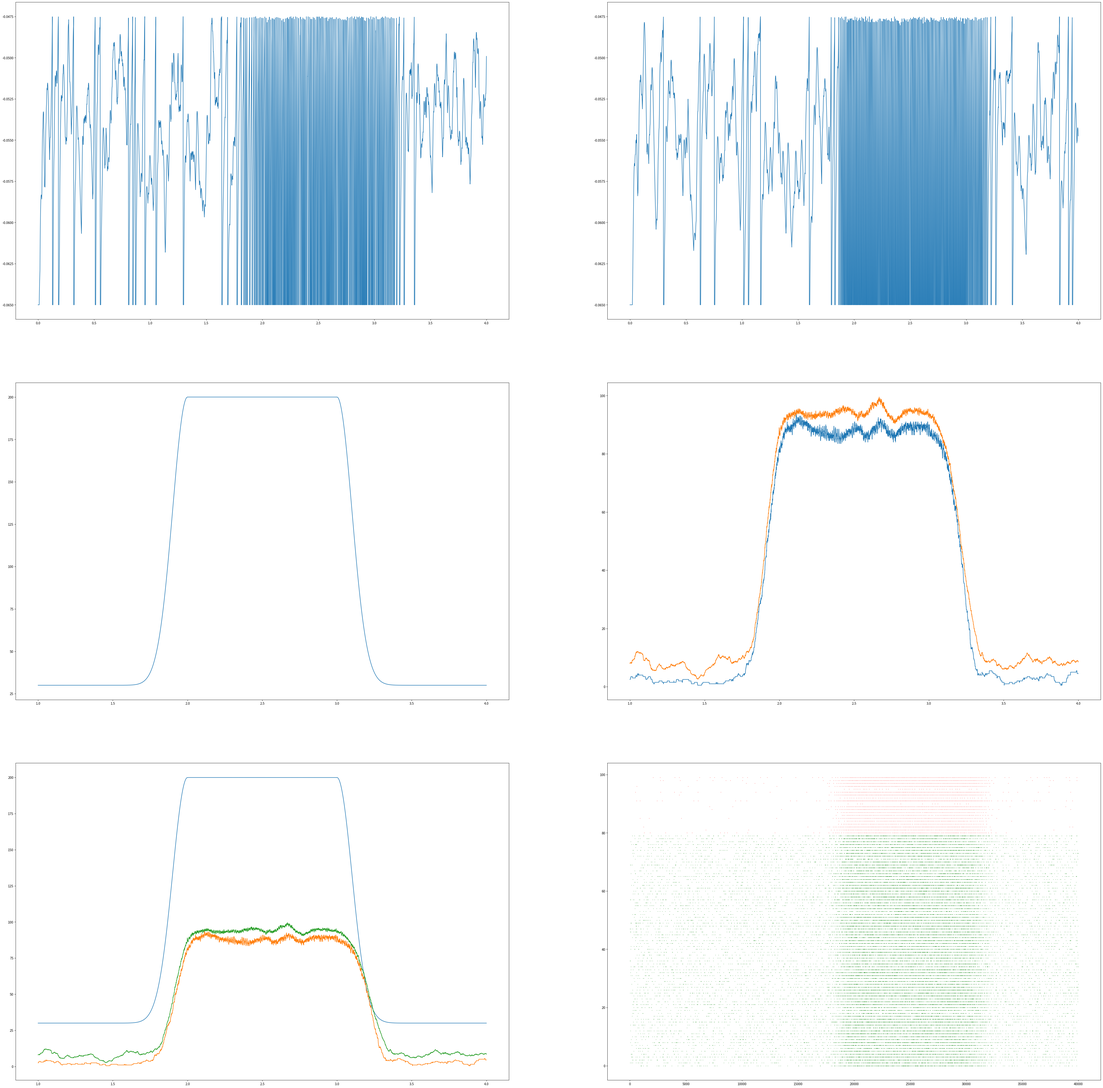

Reproduce this figure in Python. (Note: this script raises an exception after producing the figure.)
#########################################################################################
# AdEx Network                                                                          #
# 1.Use numpy only to build the network                                                 #
# 2.Set the path for the verilog                                                        #
#########################################################################################

import numpy as np
import matplotlib.pyplot as plt
import re
import os

# 总的神经元数量
Num=100
# 输入的最大幅值
AmpStim=200 # 80,92
# 输入的持续时间
plat = 1000
# 输入的噪声强度
TauP=100
# 静息时的输入强度
rest=30
# 突触的传递时间
tau_S=10.0

#########################################################################################
# units and constants                                                                   #
# Unified as a standard unit                                                            #
#########################################################################################

ms=1e-3
mV=1e-3
mA=1e-3
nA=1e-9
pA=1e-12
nS=1e-9
pF=1e-12

# whole world time
tick_time=0
# minium gap time3
dt=0.1*ms
# total time
TotTime=4000*ms
# time of fire
fire1_num=0
fire2_num=0
time_sim=np.arange(0, TotTime, dt)
# average data analysis
bin_num=1000
N1=int(Num*0.2)
N2=int(Num*0.8)
N_in=int(Num*0.8)
# create neurons
G1_Group=[]
G2_Group=[]
G_Group=[]
P2_Group=[]
# something to record
fire1_result=[]
fire2_result=[]
fire1_result_bin=[]
fire2_result_bin=[]
neuron1_potential_bin = []
neuron2_potential_bin = []
test_input_index=0
global fire_matrix1, fire_matrix2
fire_matrix1=np.zeros((N1, len(time_sim)))
fire_matrix2=np.zeros((N2, len(time_sim)))

def bin_data(data):
    try:    
        return np.mean(data[len(data)-bin_num:len(data)])
    except:
        return data[len(data)-1]

def extract_number_from_string(s):
    match = re.search(r'_(\d+)$', s)
    if match:
        return int(match.group(1))
    else:
        return None

#########################################################################################    
# AdEx neuron model                                                                     #
# define its characteristic parameter                                                   #
#########################################################################################

class AdExNeuron:
    def __init__(self, name, V_Neuron, w_adaptive, G_Synapsis_Excitatory, G_Synapsis_Inhibitory, 
                 E_Excitatory, E_Inhibitory, E_local, G_local, V_disturb, V_Excitatory_Threshold,C_Membrane, 
                 a_w_adaptive, tau_w_adaptive,
                 tau_Synapsis,
                 V_Reset_Threshold, V_Reset, b_w_adaptive,
                 I_Synapsis, T_refractory, T_rest,
                 Connecting_Neuron, Q_Synapsis, Probability_Connecting):
        # variable parameters
        self.name = name
        self.V_Neuron = V_Neuron
        self.w_adaptive = w_adaptive
        self.G_Synapsis_Excitatory = G_Synapsis_Excitatory
        self.G_Synapsis_Inhibitory = G_Synapsis_Inhibitory
        # fixed parameters
        self.E_Excitatory = E_Excitatory
        self.E_Inhibitory = E_Inhibitory
        self.E_local = E_local
        self.G_local = G_local
        self.V_disturb = V_disturb
        self.V_Excitatory_Threshold = V_Excitatory_Threshold
        self.C_Membrane = C_Membrane
        self.T_refractory = T_refractory
        # adaptive parameters
        self.a_w_adaptive = a_w_adaptive
        self.tau_w_adaptive = tau_w_adaptive
        self.tau_Synapsis = tau_Synapsis
        # reset parameters
        self.V_Reset_Threshold = V_Reset_Threshold
        self.V_Reset = V_Reset
        self.b_w_adaptive = b_w_adaptive
        self.I_Synapsis = I_Synapsis
        self.T_rest = T_rest
        # connecting neurons
        self.Connecting_Neuron = Connecting_Neuron
        self.Q_Synapsis = Q_Synapsis
        self.Probability_Connecting = Probability_Connecting
    def refresh_membrane_potential(self):
        if self.T_rest<=0:
            self.V_Neuron =self.V_Neuron+dt*(self.G_Synapsis_Excitatory*(self.E_Excitatory-self.V_Neuron)+
                                        self.G_Synapsis_Inhibitory*(self.E_Inhibitory-self.V_Neuron)+
                                        self.G_local*(self.E_local-self.V_Neuron)+
                                        self.G_local*self.V_disturb*np.exp((self.V_Neuron-self.V_Excitatory_Threshold)/self.V_disturb)-
                                        self.w_adaptive+self.I_Synapsis
                                        )/self.C_Membrane
        else:
            self.T_rest=self.T_rest-dt
    def refresh_w_adaptive(self):
        self.w_adaptive = self.w_adaptive+dt*(self.a_w_adaptive*(self.V_Neuron-self.E_local)-self.w_adaptive)/self.tau_w_adaptive
    def refresh_G_Synapsis_Excitatory(self):
        self.G_Synapsis_Excitatory = self.G_Synapsis_Excitatory-dt*self.G_Synapsis_Excitatory/self.tau_Synapsis
    def refresh_G_Synapsis_Inhibitory(self):
        self.G_Synapsis_Inhibitory = self.G_Synapsis_Inhibitory-dt*self.G_Synapsis_Inhibitory/self.tau_Synapsis
    def fire(self, num1, num2):
        global fire_matrix
        # refresh self parameter
        self.V_Neuron = self.V_Reset
        self.w_adaptive = self.w_adaptive+self.b_w_adaptive
        self.T_rest=self.T_refractory
        # refresh the G_Synapsis
        # print(self.name)
        if self.name[1]=='1':
            num1=num1+1
            fire_matrix1[extract_number_from_string(self.name)-1,test_input_index]=2
            for neuron1 in self.Connecting_Neuron:
                neuron1.G_Synapsis_Inhibitory=neuron1.G_Synapsis_Inhibitory+self.Q_Synapsis
        if self.name[1]=='2':
            num2=num2+1
            fire_matrix2[extract_number_from_string(self.name)-1,test_input_index]=2
            for neuron2 in self.Connecting_Neuron:
                neuron2.G_Synapsis_Excitatory=neuron2.G_Synapsis_Excitatory+self.Q_Synapsis
        return num1, num2
    def judge_fire(self, num1, num2):
        if self.V_Neuron>self.V_Reset_Threshold:
            num1, num2=self.fire(num1, num2)
        else:
            pass
        return num1, num2
    def Add_Synapsis(self, Synapsis):
        self.Connecting_Neuron.append(Synapsis)

# Initialize the FS and RS neuron
# All the parameters are got from the paper
Fast_Spiking_neuron=AdExNeuron(name="G1_1",V_Neuron=-65*mV, w_adaptive=0.0*pA, G_Synapsis_Excitatory=0.0*nS, G_Synapsis_Inhibitory=0.0*nS,
                                E_Excitatory=0.0*mV, E_Inhibitory=-80*mV, E_local=-65*mV, G_local=10*nS, V_disturb=0.5*mV, V_Excitatory_Threshold=-48*mV, C_Membrane=200*pF,
                                a_w_adaptive=0.0*nS, tau_w_adaptive=1.0*ms,
                                tau_Synapsis=5.0*ms,
                                V_Reset_Threshold=-47.5*mV, V_Reset=-65*mV, b_w_adaptive=0.0*pA,
                                I_Synapsis=0.0*pA, T_refractory=5*ms, T_rest=0*ms,
                                Connecting_Neuron=[], Q_Synapsis=5.0*nS, Probability_Connecting=0.05)
Regular_Spiking_neuron=AdExNeuron(name="G2_1",V_Neuron=-65*mV, w_adaptive=0.0*pA, G_Synapsis_Excitatory=0.0*nS, G_Synapsis_Inhibitory=0.0*nS,
                                E_Excitatory=0.0*mV, E_Inhibitory=-80*mV, E_local=-65*mV, G_local=10*nS, V_disturb=2*mV, V_Excitatory_Threshold=-50*mV, C_Membrane=200*pF,
                                a_w_adaptive=0.0*nS, tau_w_adaptive=1000.0*ms,
                                tau_Synapsis=5.0*ms,
                                V_Reset_Threshold=-47.5*mV, V_Reset=-65*mV, b_w_adaptive=0.0*pA,
                                I_Synapsis=0.0*pA, T_refractory=5*ms, T_rest=0*ms,
                                Connecting_Neuron=[], Q_Synapsis=1.5*nS, Probability_Connecting=0.05)

#########################################################################################
# Build the network                                                                     #
# 1 Initialize the enough neurons                                                       #
# 1.1 About 200 RS neurons and 50 FS neurons                                            #
# (1)N1 2000 FS G1 Qi                                                                   #
# (2)N2 8000 RS G2 Qe                                                                   #
# (3)P2 8000 RS G2 Qe                                                                   #
#########################################################################################

for i in range(1,N1+1):
    globals()['G1_'+str(i)]=AdExNeuron(name="G1_"+str(i),V_Neuron=-65*mV, w_adaptive=0.0*pA, G_Synapsis_Excitatory=0.0*nS, G_Synapsis_Inhibitory=0.0*nS,
                                E_Excitatory=0.0*mV, E_Inhibitory=-80*mV, E_local=-65*mV, G_local=10*nS, V_disturb=0.5*mV, V_Excitatory_Threshold=-48*mV, C_Membrane=200*pF,
                                a_w_adaptive=0.0*nS, tau_w_adaptive=1.0*ms,
                                tau_Synapsis=tau_S*ms,
                                V_Reset_Threshold=-47.5*mV, V_Reset=-65*mV, b_w_adaptive=0.0*pA,
                                I_Synapsis=0.0*pA, T_refractory=5*ms, T_rest=0*ms,
                                Connecting_Neuron=[], Q_Synapsis=5.0*nS, Probability_Connecting=0.05)
    G1_Group.append(globals()['G1_'+str(i)])

for i in range(1,N2+1):
    globals()['G2_'+str(i)]=AdExNeuron(name="G2_"+str(i),V_Neuron=-65*mV, w_adaptive=0.0*pA, G_Synapsis_Excitatory=0.0*nS, G_Synapsis_Inhibitory=0.0*nS,
                                E_Excitatory=0.0*mV, E_Inhibitory=-80*mV, E_local=-65*mV, G_local=10*nS, V_disturb=2*mV, V_Excitatory_Threshold=-50*mV, C_Membrane=200*pF,
                                a_w_adaptive=0.0*nS, tau_w_adaptive=1000.0*ms,
                                tau_Synapsis=tau_S*ms,
                                V_Reset_Threshold=-47.5*mV, V_Reset=-65*mV, b_w_adaptive=0.0*pA,
                                I_Synapsis=0.0*pA, T_refractory=5*ms, T_rest=0*ms,
                                Connecting_Neuron=[], Q_Synapsis=1.5*nS, Probability_Connecting=0.05)
    G2_Group.append(globals()['G2_'+str(i)])

for i in range(1,N_in+1):
    globals()['P2_'+str(i)]=AdExNeuron(name="P2_"+str(i),V_Neuron=-65*mV, w_adaptive=0.0*pA, G_Synapsis_Excitatory=0.0*nS, G_Synapsis_Inhibitory=0.0*nS,
                                E_Excitatory=0.0*mV, E_Inhibitory=-80*mV, E_local=-65*mV, G_local=10*nS, V_disturb=2*mV, V_Excitatory_Threshold=-50*mV, C_Membrane=200*pF,
                                a_w_adaptive=0.0*nS, tau_w_adaptive=1000.0*ms,
                                tau_Synapsis=tau_S*ms,
                                V_Reset_Threshold=-47.5*mV, V_Reset=-65*mV, b_w_adaptive=0.0*pA,
                                I_Synapsis=0.0*pA, T_refractory=5*ms, T_rest=0*ms,
                                Connecting_Neuron=[], Q_Synapsis=1.5*nS, Probability_Connecting=0.05)
    P2_Group.append(globals()['P2_'+str(i)])

G_Group=G1_Group+G2_Group

#########################################################################################
# 2 Connect the Neurons                                                                 #
# 2.1 For every neuron(front), connect to others(behind) by probability                 #
# 2.2 Record the connected neuron(behind) in the front neuron                           #
#########################################################################################

for neuron_front in G_Group:
    for neuron_back in G_Group:
        if neuron_front !=neuron_back:
            if np.random.rand()<neuron_front.Probability_Connecting:
                neuron_front.Connecting_Neuron.append(neuron_back)

# 3 Add the input
# 3.1 Initialize the 200 RS neurons
# 3.2 Connect the input with others

for neuron_front in P2_Group:
    for neuron_back in G_Group:
        if neuron_front !=neuron_back:
            if np.random.rand()<neuron_front.Probability_Connecting:
                neuron_front.Connecting_Neuron.append(neuron_back)

#########################################################################################
# 4 Generate the input data                                                             #
#########################################################################################

def heaviside(x):
    return 0.5 * (1 + np.sign(x))
def input_rate(t, t1_exc, tau1_exc, tau2_exc, ampl_exc, plateau):
    # t1_exc=10. # time of the maximum of external stimulation
    # tau1_exc=20. # first time constant of perturbation = rising time
    # tau2_exc=50. # decaying time
    # ampl_exc=20. # amplitude of excitation
    inp = ampl_exc * (np.exp(-(t - t1_exc) ** 2 / (2. * tau1_exc ** 2)) * heaviside(-(t - t1_exc)) +
                      heaviside(-(t - (t1_exc+plateau))) * heaviside(t - t1_exc) +
                      np.exp(-(t - (t1_exc+plateau)) ** 2 / (2. * tau2_exc ** 2)) * heaviside(t - (t1_exc+plateau)))
    return inp
# 创建仿真时间序列
t2 = np.arange(0, 1000*TotTime, 1000*dt)
test_input = []
# 将时间点，噪声，输入刺激，输入刺激的平台期产生对应时间的脉冲
for ji in t2:
    test_input.append(rest+input_rate(ji, 2000., TauP, TauP, AmpStim-rest, plat))


#########################################################################################
# 5 Run the simulations                                                                 #
# 5.1 Refresh the membrane potential                                                    #
# 5.2 Refresh the w_adaptive                                                            #
# 5.3 Refresh the G_Synapsis_Excitatory                                                 #
# 5.4 Refresh the G_Synapsis_Inhibitory                                                 #
# 5.5 fire                                                                              #
#########################################################################################


for tick_time in np.arange(0, TotTime, dt):
    fire_probability=dt*test_input[test_input_index]
    if test_input_index%5000==0:
        print(test_input_index)
        print("fire_probability:"+str(fire_probability))
    for neuron in P2_Group:
        if np.random.rand()<fire_probability:
            neuron.fire(0,0)
    fire1_num=0
    fire2_num=0
    fire1_frequent=0
    fire2_frequent=0
    for neuron in G_Group:
        neuron.refresh_membrane_potential()
        neuron.refresh_w_adaptive()
        neuron.refresh_G_Synapsis_Excitatory()
        neuron.refresh_G_Synapsis_Inhibitory()
        fire1_num, fire2_num=neuron.judge_fire(fire1_num, fire2_num)
    fire1_frequent=fire1_num/dt/N1
    fire2_frequent=fire2_num/dt/N2
    fire1_result.append(fire1_frequent)
    fire2_result.append(fire2_frequent)
    neuron1_potential_bin.append(G1_1.V_Neuron) # type: ignore
    neuron2_potential_bin.append(G2_1.V_Neuron) # type: ignore
    fire1_result_bin.append(bin_data(fire1_result))
    fire2_result_bin.append(bin_data(fire2_result))
    test_input_index=test_input_index+1

#########################################################################################
# 6 Plot the results                                                                    #
#########################################################################################

fig1=plt.figure(figsize=(60,60))
ax1=fig1.add_subplot(321)
ax2=fig1.add_subplot(322)
ax3=fig1.add_subplot(323)
ax4=fig1.add_subplot(324)
ax5=fig1.add_subplot(325)
ax6=fig1.add_subplot(326)

ax1.plot(time_sim, neuron1_potential_bin)
ax2.plot(time_sim, neuron2_potential_bin)

ax3.plot(time_sim[10000:40000], test_input[10000:40000])
ax4.plot(time_sim[10000:40000], fire1_result_bin[10000:40000])
ax4.plot(time_sim[10000:40000], fire2_result_bin[10000:40000])

ax5.plot(time_sim[10000:40000], test_input[10000:40000])
ax5.plot(time_sim[10000:40000], fire1_result_bin[10000:40000])
ax5.plot(time_sim[10000:40000], fire2_result_bin[10000:40000])

points_1 = np.where(fire_matrix1 > 1)
points_2 = np.where(fire_matrix2 > 1)
ax6.scatter(points_1[1], N2+points_1[0], color='red',s=0.1)
ax6.scatter(points_2[1], points_2[0], color='green',s=0.1)

current_dir = os.path.dirname(os.path.abspath(__file__))
output_folder = os.path.join(current_dir, 'My_AdEx_Plot')
output_path = os.path.join(output_folder, "All"+"_rest_"+str(rest)+"_AmpStim_"+str(AmpStim)+"_TauP_"+str(TauP)+"_tau_"+str(tau_S)+"_Num_"+str(Num)+".png")
plt.savefig(output_path)
